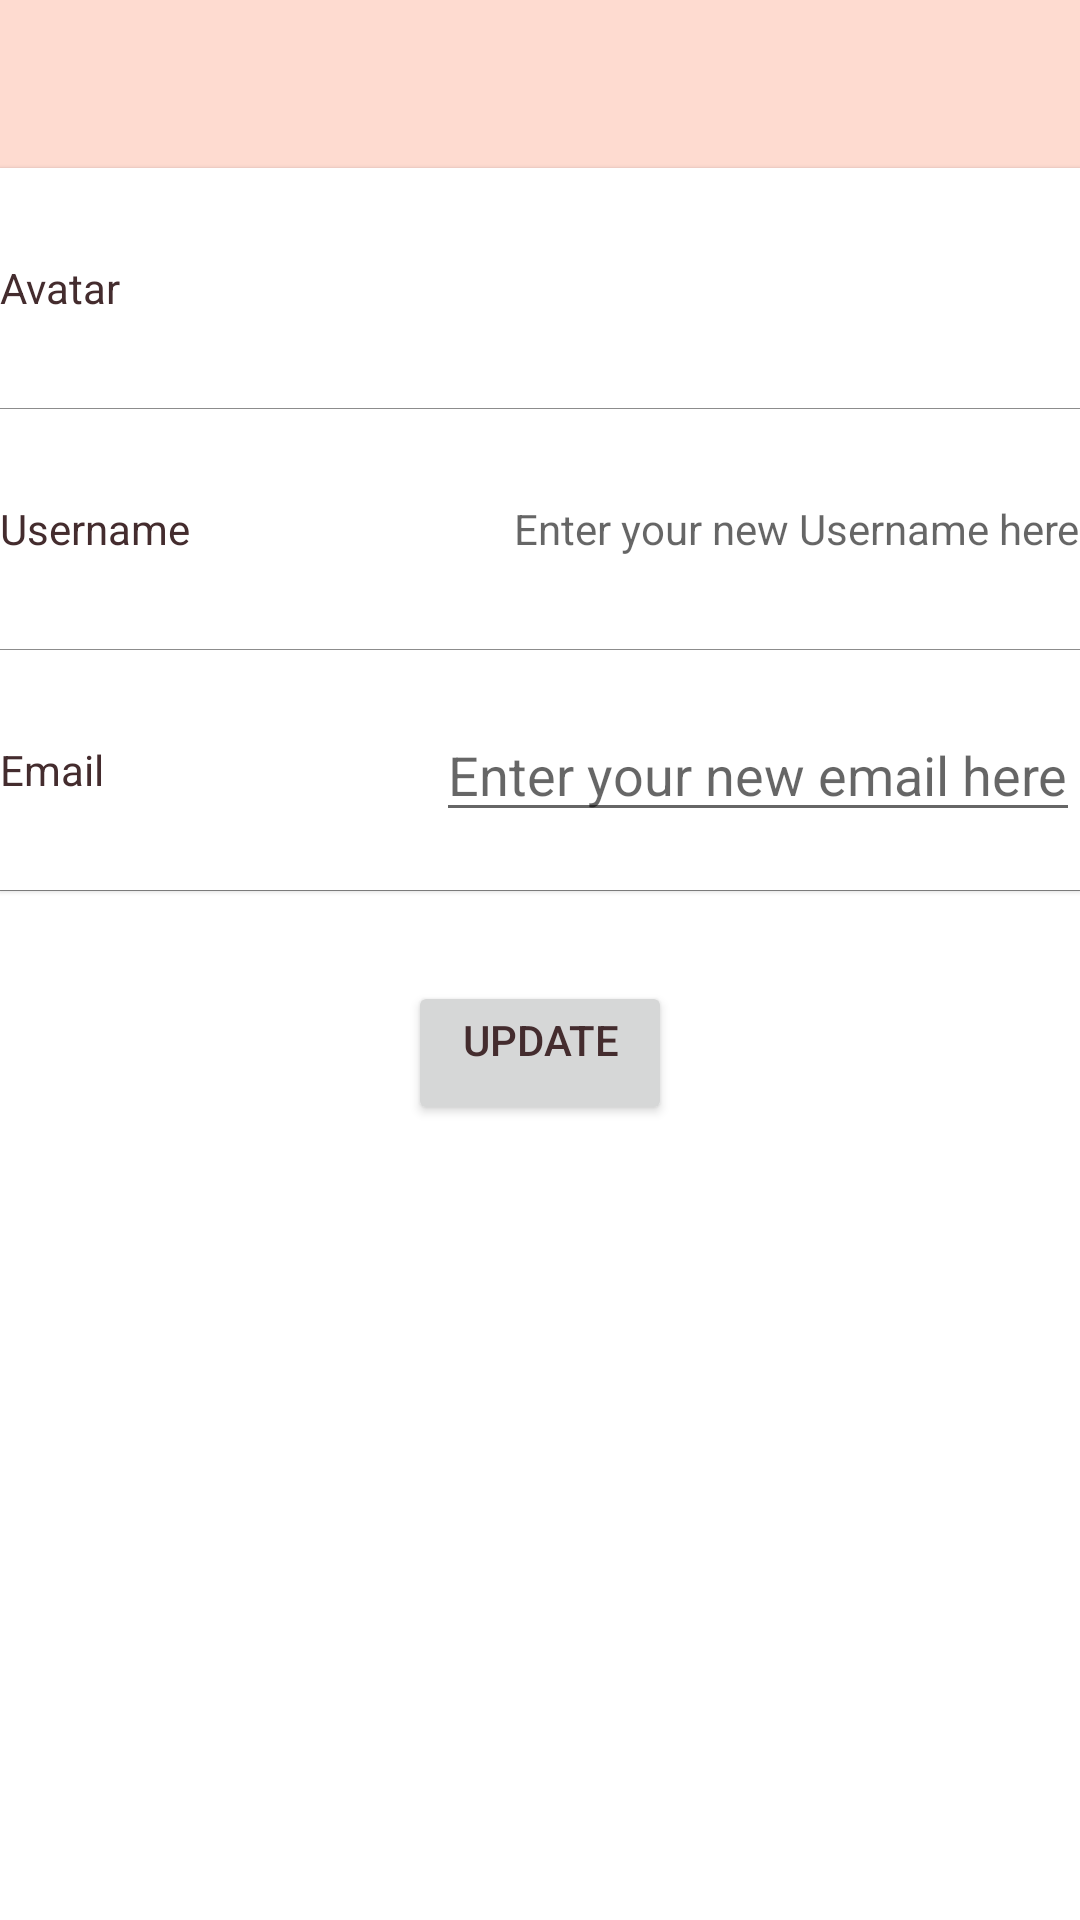

Reconstruct the res/layout file that produces this screen, plus the resources it refers to.
<!-- AndroidManifest.xml: application theme AppTheme -->
<!-- res/layout/activity_setting.xml -->
<?xml version="1.0" encoding="utf-8"?>
<LinearLayout xmlns:android="http://schemas.android.com/apk/res/android"
    xmlns:app="http://schemas.android.com/apk/res-auto"
    xmlns:tools="http://schemas.android.com/tools"
    android:layout_width="match_parent"
    android:layout_height="match_parent"
    android:orientation="vertical">

    <include layout="@layout/app_bar_main"/>

    <LinearLayout
        android:layout_width="match_parent"
        android:layout_height="wrap_content"
        android:background="@color/white"
        android:elevation="1dp"
        android:orientation="vertical">

        <RelativeLayout
            android:id="@+id/rlt_update_avatar"
            android:layout_width="match_parent"
            android:layout_height="80dp"
            android:orientation="horizontal"
            >

            <TextView
                android:textColor="@color/colorPrimaryDark"
                android:layout_centerVertical="true"
                android:text="@string/avatar"
                android:layout_height="wrap_content"
                android:layout_width="wrap_content" />

            <ImageView
                android:id="@+id/img_avatar"
                android:layout_width="60dp"
                android:layout_height="60dp"
                android:layout_alignParentEnd="true"
                android:src="@mipmap/ic_launcher_round"
                 />
        </RelativeLayout>

        <View


            style="@style/horizontal_decoration_style"
            android:background="#8c8c8c"
            android:padding="10sp"/>


        <RelativeLayout
            android:id="@+id/rlt_update_username"
            android:layout_width="match_parent"
            android:layout_height="@dimen/dp_80"
            android:orientation="horizontal">

            <TextView
                android:layout_width="wrap_content"
                android:layout_height="wrap_content"
                android:layout_centerVertical="true"
                android:text="@string/username"
                android:textColor="@color/colorPrimaryDark" />

            <TextView
                android:id="@+id/username_tv_setting"
                android:layout_width="wrap_content"
                android:layout_height="wrap_content"
                android:layout_alignParentEnd="true"
                android:layout_centerVertical="true"
                android:hint="@string/username_hint"
                android:textColor="@color/colorPrimaryDark" />

        </RelativeLayout>

        <View

            style="@style/horizontal_decoration_style"
            android:background="#8c8c8c"
            android:padding="10sp"/>

        <RelativeLayout
            android:id="@+id/rlt_update_email"
            android:layout_width="match_parent"
            android:layout_height="@dimen/dp_80"
            android:orientation="horizontal"
            >

            <TextView
                android:textColor="@color/colorPrimaryDark"
                android:layout_centerVertical="true"
                android:text="@string/email"
                android:layout_height="wrap_content"
                android:layout_width="wrap_content" />

            <EditText
                android:id = "@+id/emial_ed_setting"
                android:layout_width="wrap_content"
                android:layout_height="wrap_content"
                android:textColor="@color/colorPrimaryDark"
                android:layout_centerVertical="true"
                android:layout_alignParentEnd="true"
                android:hint="@string/email_hint"/>

        </RelativeLayout>
    </LinearLayout>

    <View

        android:layout_above="@+id/bottom"
        style="@style/horizontal_decoration_style"
        android:background="#8c8c8c"
        android:padding="10sp"/>

    <RelativeLayout

        android:layout_width="match_parent"
        android:layout_height="wrap_content"

        >
    <Button
        android:id="@+id/update_button"
        android:layout_width="wrap_content"
        android:layout_height="wrap_content"
        android:layout_marginTop="30dp"
        android:text="Update"
        android:textColor="@color/colorPrimaryDark"
        android:gravity="center_horizontal"
        android:layout_centerHorizontal="true"/>
    </RelativeLayout>


</LinearLayout>
<!-- res/layout/app_bar_main.xml (included above) -->
<?xml version="1.0" encoding="utf-8"?>
<androidx.appcompat.widget.Toolbar
    xmlns:android="http://schemas.android.com/apk/res/android"
    xmlns:app="http://schemas.android.com/apk/res-auto"
    android:id="@+id/toolbar"
    android:layout_width="match_parent"
    android:layout_height="?attr/actionBarSize"
    android:background="?attr/colorPrimary"
    android:theme="@style/AppTheme"
    app:layout_collapseMode="pin"
    app:layout_scrollFlags="scroll|enterAlways">

</androidx.appcompat.widget.Toolbar>
<!-- resources referenced by this layout -->
<resources>
  <color name="colorPrimaryDark">#442C2E</color>
  <color name="white">#FFFFFF</color>
  <dimen name="dp_80">80dp</dimen>
  <string name="avatar">Avatar</string>
  <string name="email">Email</string>
  <string name="email_hint">Enter your new email here</string>
  <string name="username">Username</string>
  <string name="username_hint">Enter your new Username here</string>
  <style name="AppTheme" parent="Theme.MaterialComponents.Light.NoActionBar">
          
          <item name="colorPrimary">@color/colorPrimary</item>
          <item name="colorPrimaryDark">@color/colorPrimaryDark</item>
          <item name="colorSecondary">@color/colorSecondary</item>
      </style>
  <style name="horizontal_decoration_style">
          <item name="android:layout_width">match_parent</item>
          <item name="android:layout_height">1px</item>
          <item name="android:background">#999</item>
      </style>
  <color name="colorPrimary">#FEDBD0</color>
  <color name="colorSecondary">#FEEAE6</color>
</resources>
